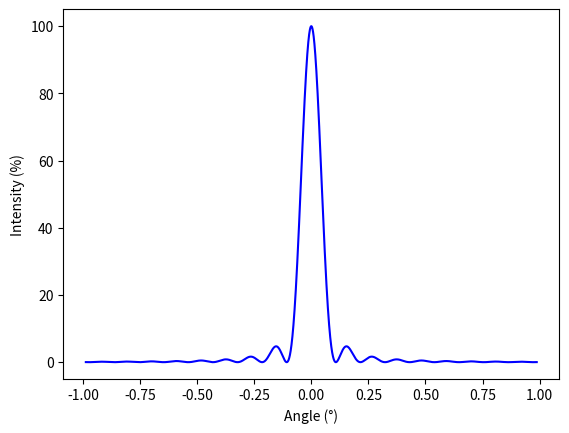

This chart was generated by the following Python code:
import matplotlib.pyplot as plt
from math import *

x_array = []
y_array = []

d = 3.65*2
f = 2400000000
c = 300000000
l = c/f

for angle in range(100000):
    t = (angle * 0.1 * pi/100000) - (0.1 * pi/2)
    x_array.append(t * 2 * pi)
    delta = (pi * d * sin(t))/l
    if delta != 0:
        i = ((sin(delta))**2) / delta**2
    else:
        i = 1
    y_array.append(i * 100)

plt.plot(x_array, y_array, color='blue')
plt.xlabel("Angle (°)")
plt.ylabel("Intensity (%)")
plt.show()
